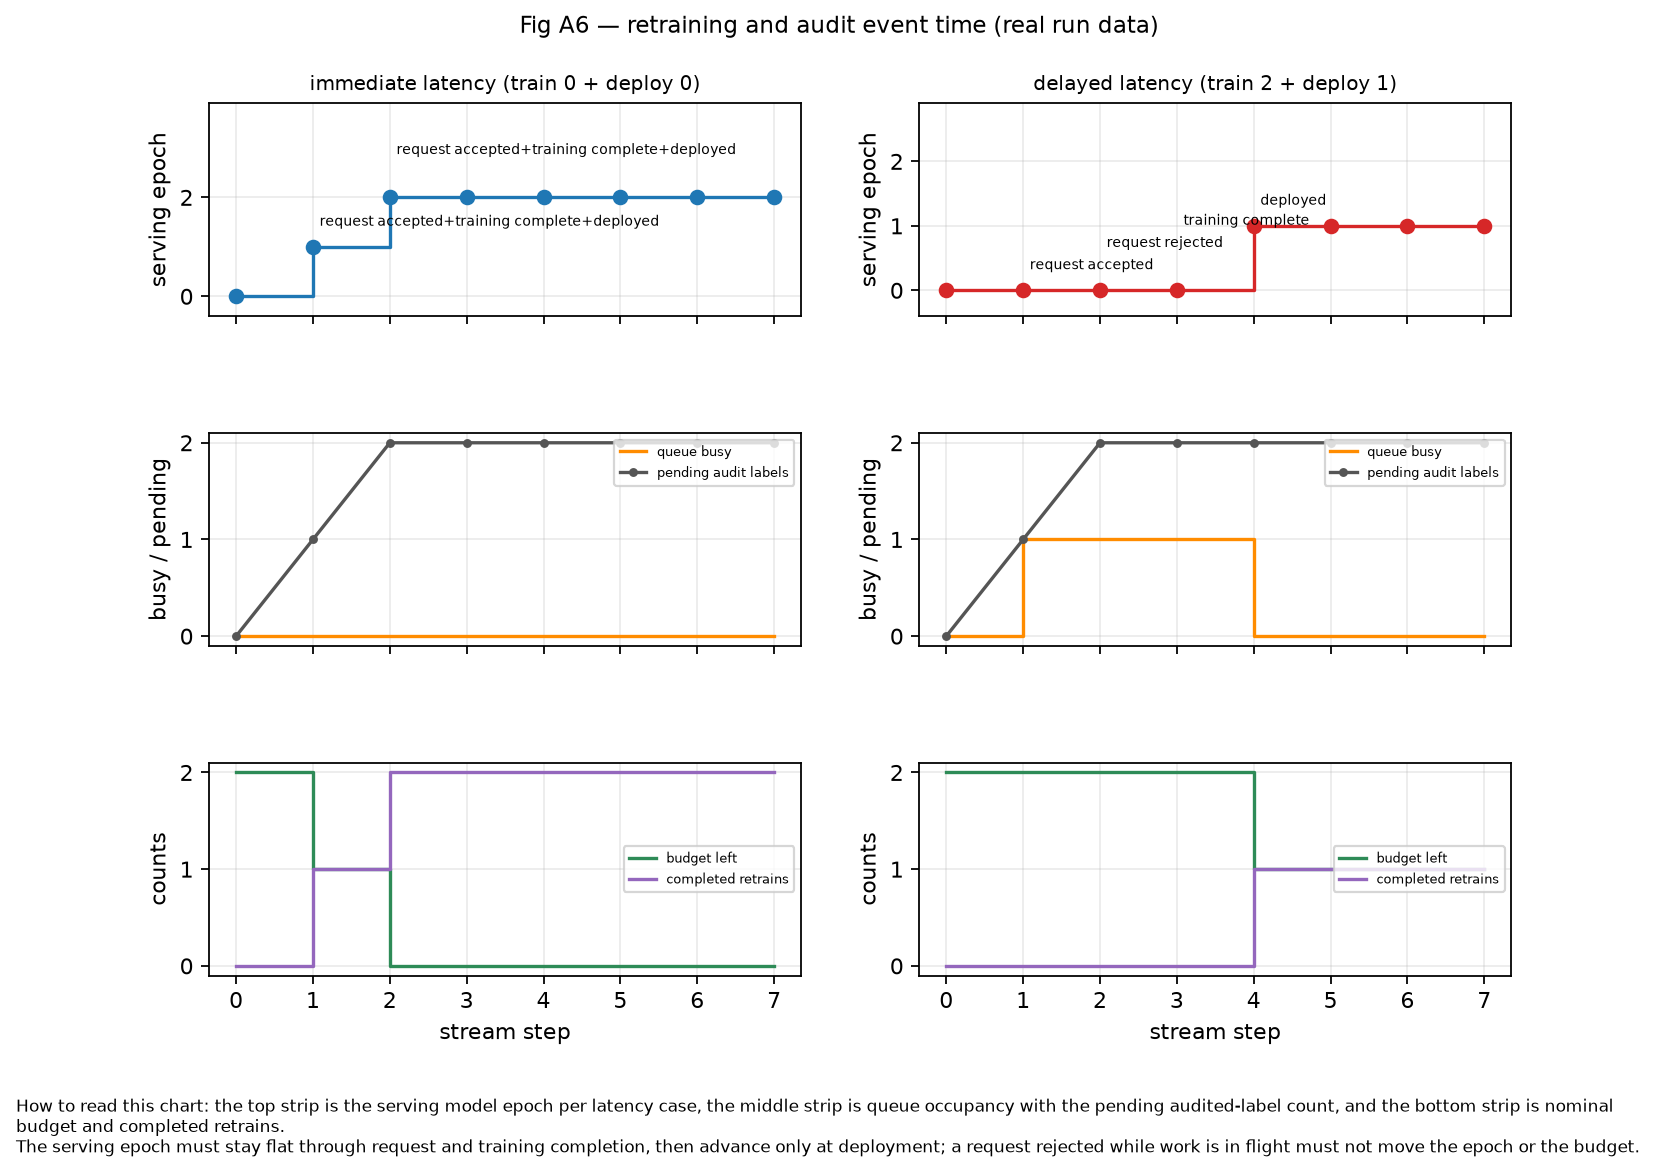

The table this chart was drawn from, first rows:
latency_case, time, event, model_epoch_serving, queue_busy, nominal_budget_remaining, effective_completed_retrains, audit_pending_labels, audit_released_labels, audit_loss_mean, seed, run_id, provenance
immediate, 0, monitor, 0, 0, 2, 0, 0, 0, , 0, t5-r01-20260922T102410Z, seed=0|run_id=t5-r01-20260922T102410Z|pr…
immediate, 1, request_accepted|training_complete|deplo…, 1, 0, 1, 1, 1, 0, , 0, t5-r01-20260922T102410Z, seed=0|run_id=t5-r01-20260922T102410Z|pr…
immediate, 2, request_accepted|training_complete|deplo…, 2, 0, 0, 2, 2, 0, , 0, t5-r01-20260922T102410Z, seed=0|run_id=t5-r01-20260922T102410Z|pr…
immediate, 3, monitor, 2, 0, 0, 2, 2, 1, 0.0002589, 0, t5-r01-20260922T102410Z, seed=0|run_id=t5-r01-20260922T102410Z|pr…
immediate, 4, monitor, 2, 0, 0, 2, 2, 2, 0.0001304, 0, t5-r01-20260922T102410Z, seed=0|run_id=t5-r01-20260922T102410Z|pr…
immediate, 5, monitor, 2, 0, 0, 2, 2, 3, 0.3069, 0, t5-r01-20260922T102410Z, seed=0|run_id=t5-r01-20260922T102410Z|pr…
immediate, 6, monitor, 2, 0, 0, 2, 2, 4, 0.3301, 0, t5-r01-20260922T102410Z, seed=0|run_id=t5-r01-20260922T102410Z|pr…
immediate, 7, monitor, 2, 0, 0, 2, 2, 5, 0.2641, 0, t5-r01-20260922T102410Z, seed=0|run_id=t5-r01-20260922T102410Z|pr…
delayed, 0, monitor, 0, 0, 2, 0, 0, 0, , 0, t5-r01-20260922T102410Z, seed=0|run_id=t5-r01-20260922T102410Z|pr…
delayed, 1, request_accepted, 0, 1, 2, 0, 1, 0, , 0, t5-r01-20260922T102410Z, seed=0|run_id=t5-r01-20260922T102410Z|pr…
delayed, 2, request_rejected, 0, 1, 2, 0, 2, 0, , 0, t5-r01-20260922T102410Z, seed=0|run_id=t5-r01-20260922T102410Z|pr…
delayed, 3, training_complete, 0, 1, 2, 0, 2, 1, 0.0002589, 0, t5-r01-20260922T102410Z, seed=0|run_id=t5-r01-20260922T102410Z|pr…
delayed, 4, deployed, 1, 0, 1, 1, 2, 2, 0.0001304, 0, t5-r01-20260922T102410Z, seed=0|run_id=t5-r01-20260922T102410Z|pr…
delayed, 5, monitor, 1, 0, 1, 1, 2, 3, 0.3069, 0, t5-r01-20260922T102410Z, seed=0|run_id=t5-r01-20260922T102410Z|pr…
delayed, 6, monitor, 1, 0, 1, 1, 2, 4, 0.3301, 0, t5-r01-20260922T102410Z, seed=0|run_id=t5-r01-20260922T102410Z|pr…
delayed, 7, monitor, 1, 0, 1, 1, 2, 5, 0.2641, 0, t5-r01-20260922T102410Z, seed=0|run_id=t5-r01-20260922T102410Z|pr…
